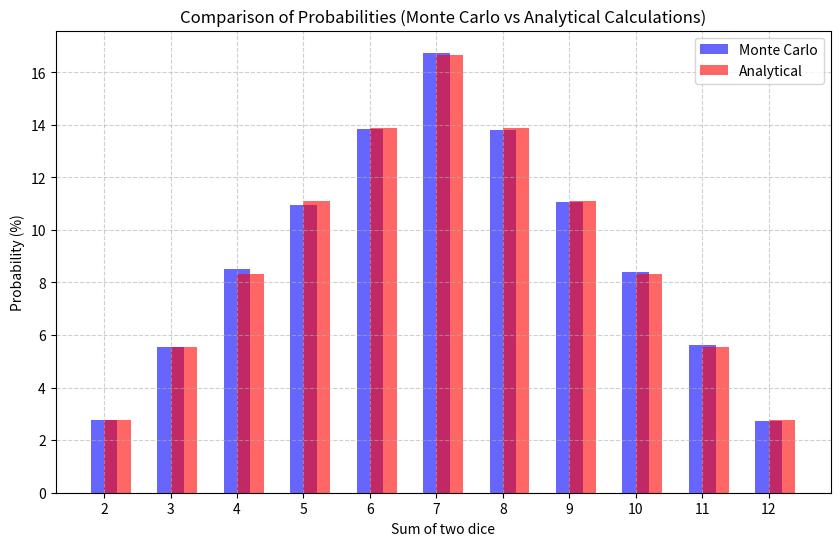

Recreate this plot in Python.
import random
import matplotlib.pyplot as plt

# Simulation of rolling two dice
num_simulations = 100000  # Number of simulations
sum_counts = {i: 0 for i in range(2, 13)}  # Counter for each possible sum

# Run the simulation
for _ in range(num_simulations):
    die1 = random.randint(1, 6)
    die2 = random.randint(1, 6)
    total_sum = die1 + die2
    sum_counts[total_sum] += 1

# Calculate probabilities based on simulations
probabilities = {sum_: count / num_simulations * 100 for sum_, count in sum_counts.items()}

# Analytical probabilities
analytic_probabilities = {
    2: 1/36 * 100,
    3: 2/36 * 100,
    4: 3/36 * 100,
    5: 4/36 * 100,
    6: 5/36 * 100,
    7: 6/36 * 100,
    8: 5/36 * 100,
    9: 4/36 * 100,
    10: 3/36 * 100,
    11: 2/36 * 100,
    12: 1/36 * 100
}

# Plot comparison graph
x = list(probabilities.keys())
y_sim = list(probabilities.values())
y_analytic = list(analytic_probabilities.values())

plt.figure(figsize=(10, 6))
plt.bar(x, y_sim, width=0.4, label='Monte Carlo', alpha=0.6, color='blue', align='center')
plt.bar(x, y_analytic, width=0.4, label='Analytical', alpha=0.6, color='red', align='edge')

plt.xlabel('Sum of two dice')
plt.ylabel('Probability (%)')
plt.title('Comparison of Probabilities (Monte Carlo vs Analytical Calculations)')
plt.legend()
plt.grid(True, linestyle='--', alpha=0.6)
plt.xticks(x)
plt.show()

# Probability table
print("Probability table:")
print(f"{'Sum':<5} {'Probability (Monte Carlo)':<30} {'Probability (Analytical)'}")
for sum_ in range(2, 13):
    print(f"{sum_:<5} {probabilities[sum_]:<30.2f} {analytic_probabilities[sum_]:.2f}")
